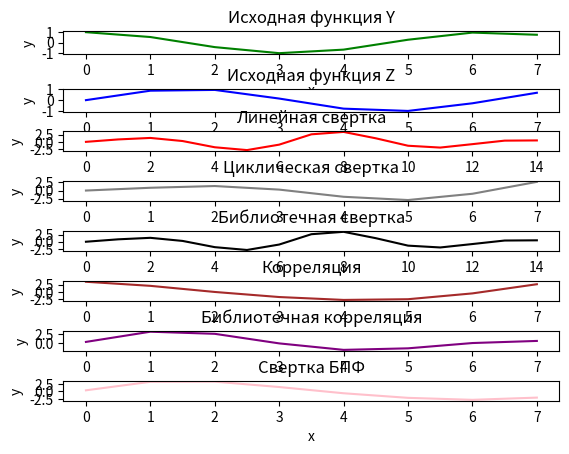

This chart was generated by the following Python code:
import numpy as np
from matplotlib import pyplot as plt

N = 8 # число дискретных отсчетов
T = 2 * np.pi

# двоичная перестановка элементов массива по коду Грея (двоичная инверсия)
def bin_reorder(y):
    size = len(y)                                                # количество элементов массива
    num_bits = len(bin(size - 1)[2:])                            # получаем max длину двоичного представления индекса

    reordered_y = np.zeros(size, dtype=np.complex64)            # массив для результата

    for i in range(size):
        bin_index = bin(i)[2:].zfill(num_bits)                   # получаем двоичное значение индекса и дополняем 0 до max длины индекса
        inverted_bin_index = bin_index[::-1]                     # переворачиваем двоичное значение индекса
        decimal_index = int(inverted_bin_index, 2)               # переводим в двоичную систему счисления

        if decimal_index <= size - 1:                            # если новый индекс не больше размера массива -> производим перестановку
            reordered_y[decimal_index] = y[i]                    # записываем по новому индексу текущее значение
    
    return reordered_y

# алгоритм БПФ с прореживанием по частоте
def dif_fft(y, size, direction):

    if size == 1:                                                                
        return y
    
    # вычисляем главный комплексный корень N-й степени из 1
    wN = complex(np.cos(2 * np.pi / size), direction * np.sin(2 * np.pi / size))
    w = 1

    # пустые массивы для первой и второй половин масссива
    b = np.zeros(size // 2, dtype=np.complex64)
    c = np.zeros(size // 2, dtype=np.complex64)

    # бабочка бабочка бабочка моя
    for j in range(size // 2):
        b[j] = y[j] + y[j + size // 2]
        c[j] = (y[j] - y[j + size // 2]) * w
        w *= wN

    # рекурсивно вызываем БПФ на каждой из частей
    y_b = dif_fft(b, size // 2, direction)
    y_c = dif_fft(c, size // 2, direction)

    # объединяем результаты
    y = np.concatenate((y_b,y_c))

    return y

def linear_convolution(a, b):
    len_a = len(a)
    len_b = len(b)
    result = np.zeros(len_a + len_b - 1)

    a = np.array(a)
    b = np.array(b)

    a = np.pad(a,(0,(len_a + len_b - 1) - len_a),'constant')
    b = np.pad(b,(0,(len_a + len_b - 1) - len_b),'constant')

    for n in range(len_a + len_b - 1):
        for m in range(0, n + 1):
            result[n] += a[m] * b[n - m]

    return result

def cyclic_convolution(a, b):
    size = len(a)
    
    # Создаем пустой массив для результата свертки
    result = np.zeros(size)

    a = np.array(a)
    b = np.array(b)
    b = b[::-1]
    index = 0
    
    # Выполняем циклическую свертку
    for n in range(size):
        b = np.roll(b,1)
        index += 1
        for m in range(index) :            
            result[n] += a[m] * b[m]
    
    return result

# исходный сигнал
def signal_y(x):
    return np.cos(x)

def signal_z(x):
    return np.sin(x)

def build_graphs(y,z,lin_conv,cycl_conv,correlation,fft_conv,lib_corr,lib_conv,x,double_x):
    fig = plt.figure()
    fig.canvas.manager.set_window_title('LAB2')

    func_y = fig.add_subplot(7,1,1)
    func_y.plot(x, y, color='green')
    func_y.set_xlabel('x')
    func_y.set_ylabel('y')
    func_y.set_title('Исходная функция Y')

    func_z = fig.add_subplot(7,1,2)
    func_z.plot(x, z, color='blue')
    func_z.set_xlabel('x')
    func_z.set_ylabel('y')
    func_z.set_title('Исходная функция Z')

    lin_conv_func = fig.add_subplot(8,1,3)
    lin_conv_func.plot(double_x, lin_conv, color='red')
    lin_conv_func.set_xlabel('x')
    lin_conv_func.set_ylabel('y')
    lin_conv_func.set_title('Линейная свертка')

    cycl_conv_func = fig.add_subplot(8,1,4)
    cycl_conv_func.plot(x, cycl_conv, color='grey')
    cycl_conv_func.set_xlabel('x')
    cycl_conv_func.set_ylabel('y')
    cycl_conv_func.set_title('Циклическая свертка')

    lib_conv_func = fig.add_subplot(8,1,5)
    lib_conv_func.plot(double_x, lib_conv, color='black')
    lib_conv_func.set_xlabel('x')
    lib_conv_func.set_ylabel('y')
    lib_conv_func.set_title('Библиотечная свертка')

    corr_func = fig.add_subplot(8,1,6)
    corr_func.plot(x, correlation, color='brown')
    corr_func.set_xlabel('x')
    corr_func.set_ylabel('y')
    corr_func.set_title('Корреляция')

    lib_corr_func = fig.add_subplot(8,1,7)
    lib_corr_func.plot(x, lib_corr, color='purple')
    lib_corr_func.set_xlabel('x')
    lib_corr_func.set_ylabel('y')
    lib_corr_func.set_title('Библиотечная корреляция')

    fft_conv_func = fig.add_subplot(8,1,8)
    fft_conv_func.plot(x, fft_conv, color='pink')
    fft_conv_func.set_xlabel('x')
    fft_conv_func.set_ylabel('y')
    fft_conv_func.set_title('Свертка БПФ')

    fig.subplots_adjust(hspace=1.5)
    fig.show()

def main():
    x = np.linspace(0.0, N - 1, N)
    double_x = np.linspace(0, 2 * N - 2, 2 * N - 1)

    y = signal_y(x)
    z = signal_z(x)

    lin_conv = linear_convolution(y,z)
    cycl_conv = cyclic_convolution(y,z)

    y_fft = dif_fft(y,N,1)
    y_fft = bin_reorder(y_fft)

    z_fft = dif_fft(z,N,1)
    z_fft = bin_reorder(z_fft)

    correlation = y_fft * z_fft
    correlation = dif_fft(correlation,N,-1) / N
    correlation = bin_reorder(correlation)

    y_fft_conjugated = y_fft.conjugate()

    fft_conv = y_fft_conjugated * z_fft
    fft_conv = dif_fft(fft_conv,N,-1) / N
    fft_conv = bin_reorder(fft_conv)


    lib_corr = np.correlate(y,z,'full')[:N][::-1]

    lib_conv = np.convolve(y,z,'full')

    build_graphs(y,z,lin_conv,cycl_conv,correlation,fft_conv,lib_corr,lib_conv,x,double_x)
    input()

if __name__ == "__main__":
    main()
